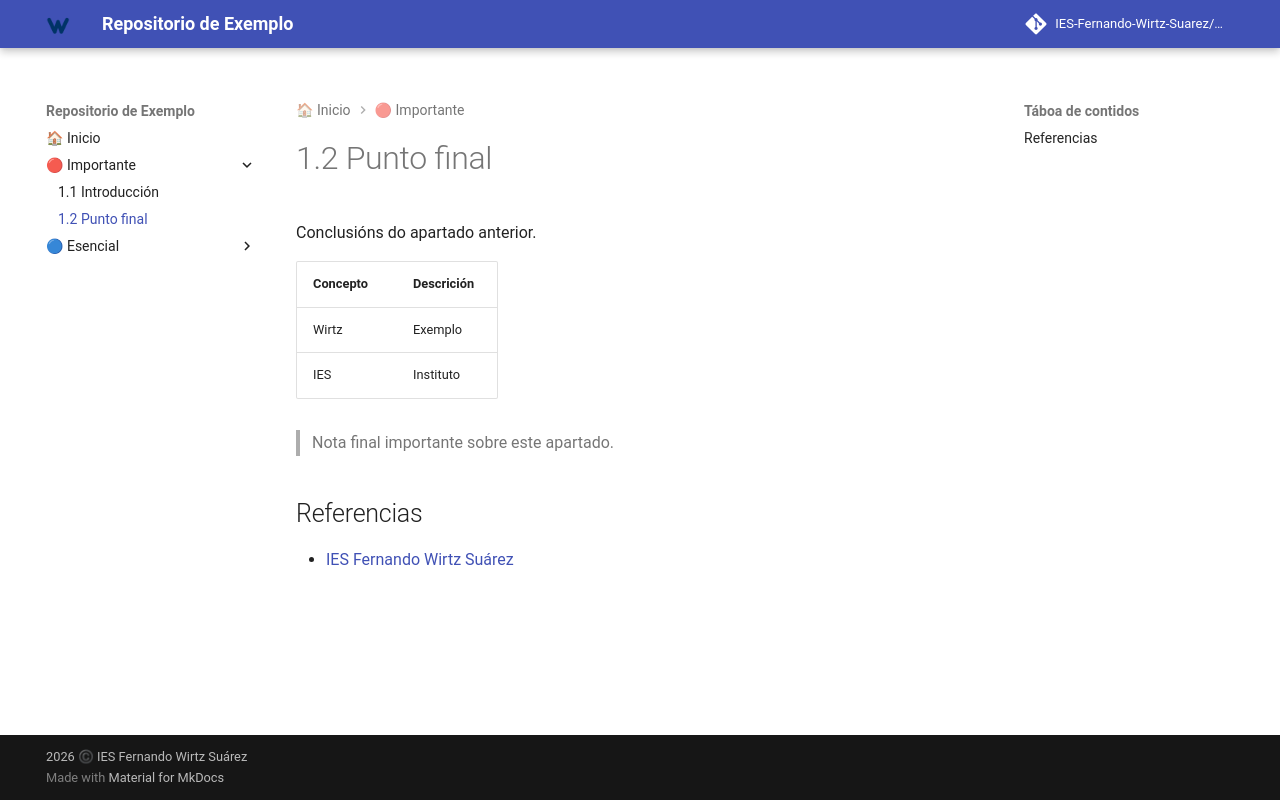

repository: IES-Fernando-Wirtz-Suarez/exemplo · page: categoria12/index.html · generator: mkdocs

# 1.2 Punto final

Conclusións do apartado anterior.

| Concepto | Descrición |
|----------|------------|
| Wirtz | Exemplo |
| IES | Instituto |

> Nota final importante sobre este apartado.

## Referencias

- [IES Fernando Wirtz Suárez](https://www.fernandowirtz.com/)
